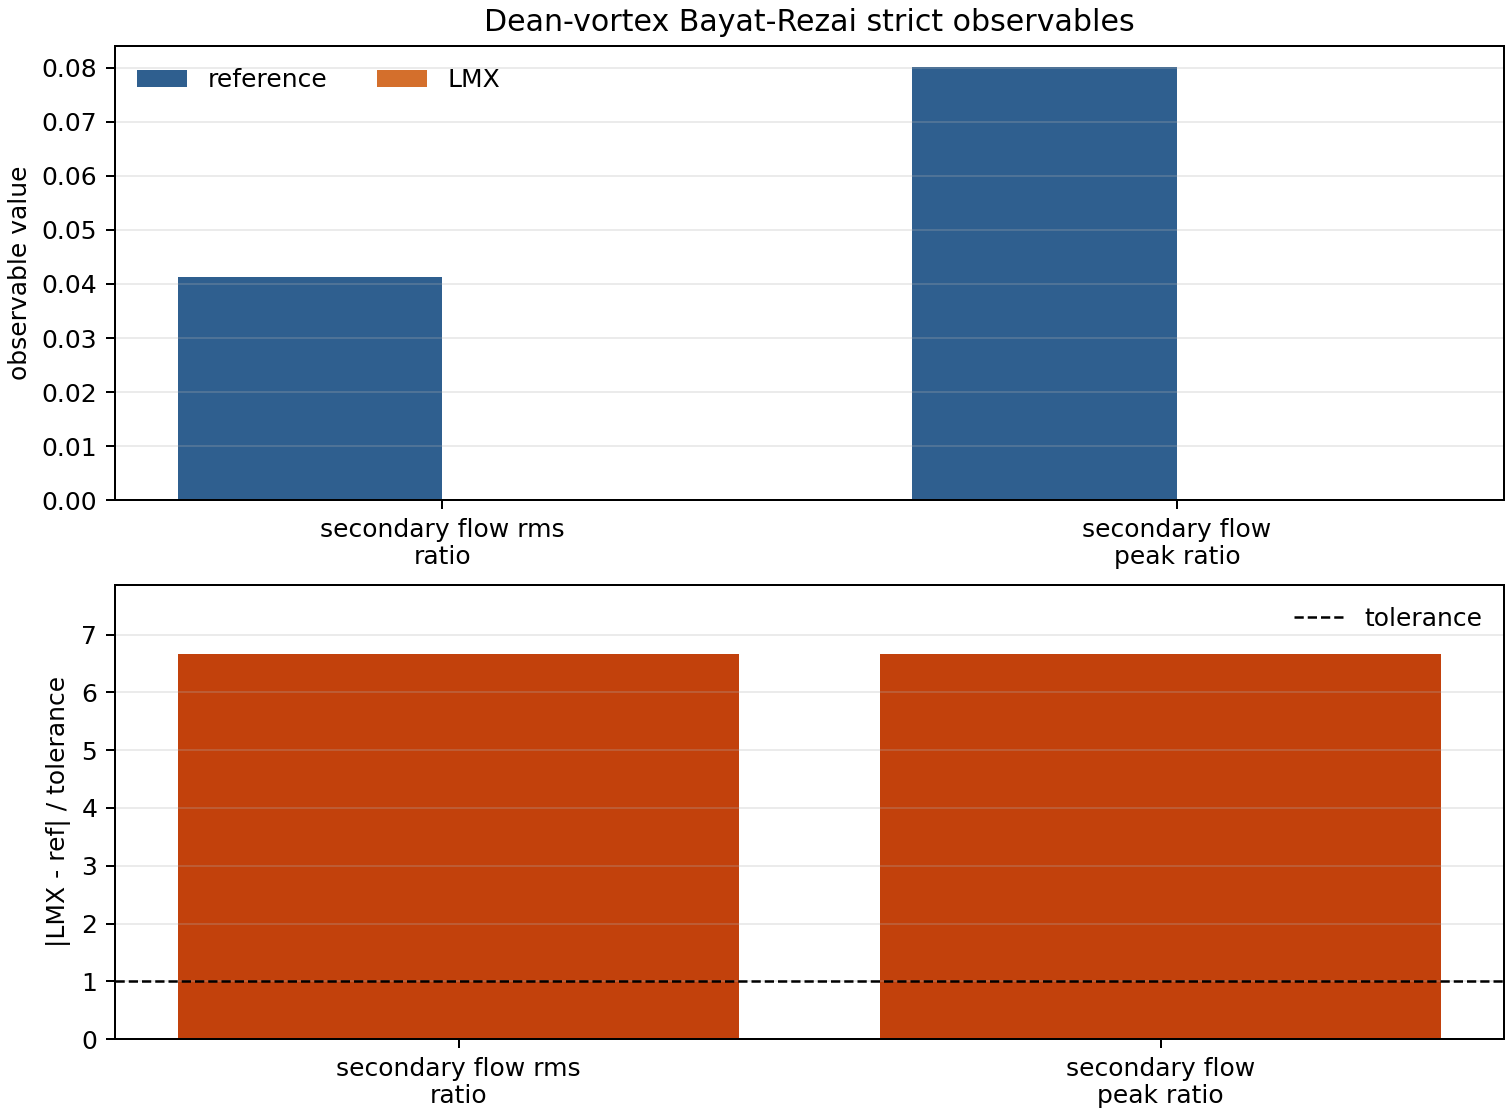

The file beside this chart, header and first rows:
observable, lmx_value, reference_value, absolute_error, relative_error, effective_tolerance, validation_pass, status, units, source
secondary_flow_rms_ratio, 6.376057438935102e-18, 0.04134, 0.04134, 1, 0.006201, False, compared, dimensionless, Bayat & Rezai, Scientific Reports 7, 136…
secondary_flow_peak_ratio, 1.7315973813368122e-17, 0.0801, 0.0801, 1, 0.01201, False, compared, dimensionless, Bayat-Rezai average Dean velocity projec…
